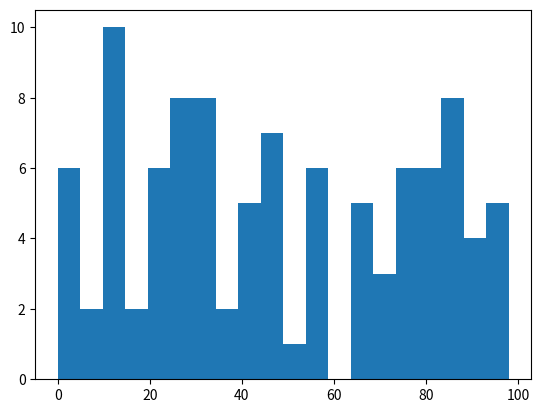

This figure's Python source:
"""
Pseudozufallszahlen mit random
Generator: https://de.wikipedia.org/wiki/Mersenne-Twister
"""

import random
import matplotlib.pyplot as plt

random.seed(42)  # default Startwert ist (meistens) der aktuelle Zeitstempel 
# INTEGER Zufalsszahl
print(f"Zufällige Ganzzahl zwischen 1 und 6: {random.randint(1, 6)}")
print(f"Zufällige Ganzzahl zwischen 1 und 6: {random.randint(1, 6)}")


# INTEGER Zufalsszahl (halboffenses Intervall) (7 ist exclusive)
print(f"Zufällige Ganzzahl zwischen 1 und 6: {random.randint(1, 7)}")
print(f"Zufällige Ganzzahl zwischen 1 und 6: {random.randint(1, 7)}")

# gerade Zahl zwischen 0 und 100
print(f"gerade Zahl zwischen 0 und 100: {random.randrange(0, 101, 2)}")

#  Liste von 100 geraden Zufallszahlen zwischen 0 und 100
numbers = [random.randrange(0, 101, 2) for _ in range(100)]
print(numbers)

# Häfigkeitswerte
plt.hist(numbers, bins=20)
plt.title = "Histogramm der Zufallszahlen"
plt.show()
